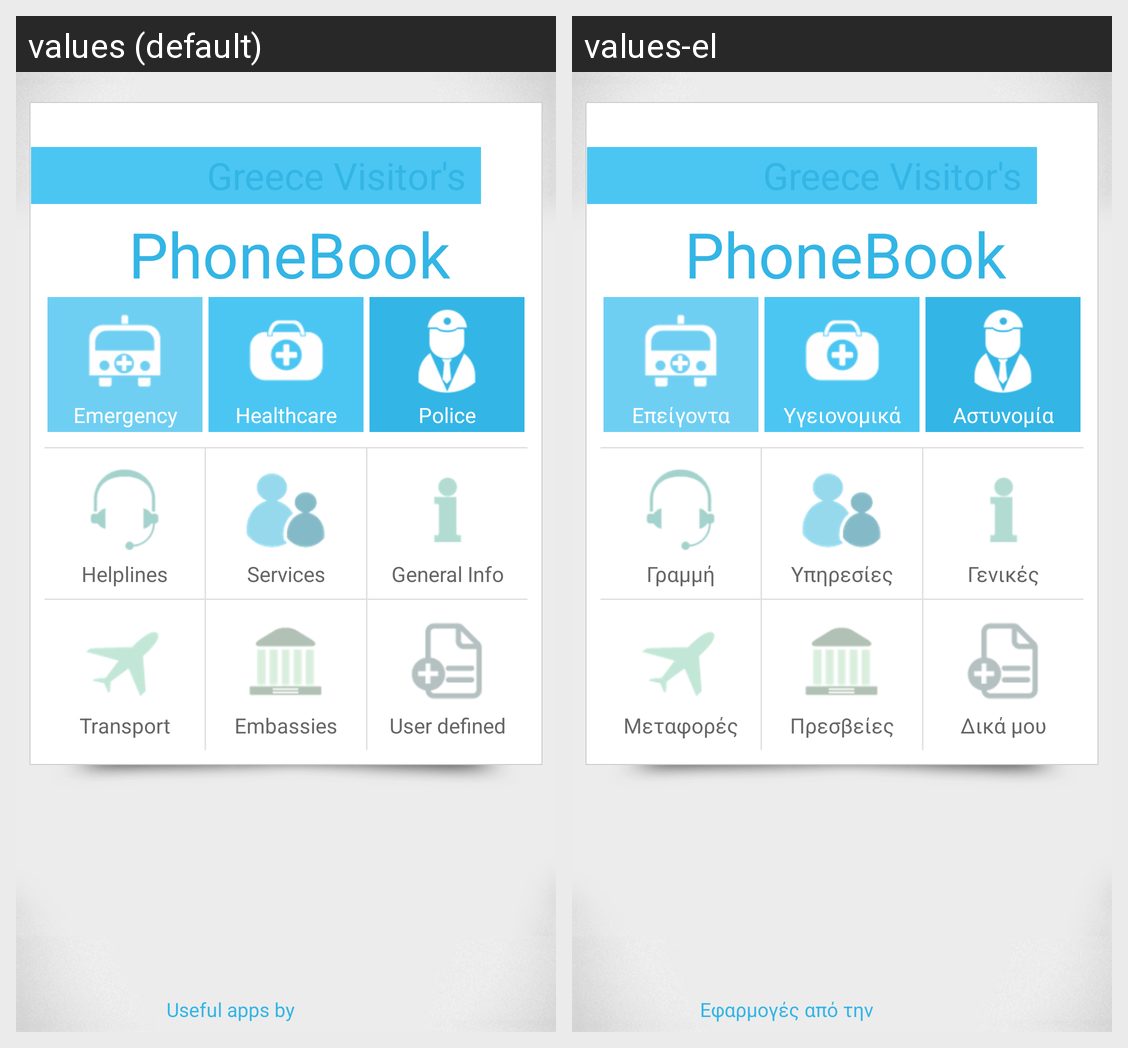

The Android screen above is rendered under two locales of the same app. Produce the string resources it draws, with the default and per-locale values.
Android screen res/layout/activity_main.xml rendered under 2 locales, left to right: values (default), values-el. Device: Nexus 5 (rendered at 1080×1920; each locale shown at half size, 540×960, under a caption strip naming it); theme AppTheme.NoStatusbar.
Strings drawn on this screen, with the default value and each locale's value (text and hints the layout hard-codes, and strings that could not be matched under every locale, appear in the picture but are not listed):

LBL_EMERGENCY
  values: Emergency
  values-el: Επείγοντα

LBL_HEALTHCARE
  values: Healthcare
  values-el: Υγειονομικά

LBL_POLICE
  values: Police
  values-el: Αστυνομία

LBL_HELPLINES
  values: Helplines
  values-el: Γραμμή Βοήθειας

LBL_PUBLIC_SERVCES
  values: Services
  values-el: Υπηρεσίες

LBL_INFORMATION
  values: General Info
  values-el: Γενικές Πληροφορίες

LBL_TRANSPORTATION
  values: Transport
  values-el: Μεταφορές

LBL_EMBASSIES
  values: Embassies
  values-el: Πρεσβείες

TXT_CUSTOM
  values: User defined
  values-el: Δικά μου

TITLE_PHONEBOOK
  values: PhoneBook
  values-el: PhoneBook
